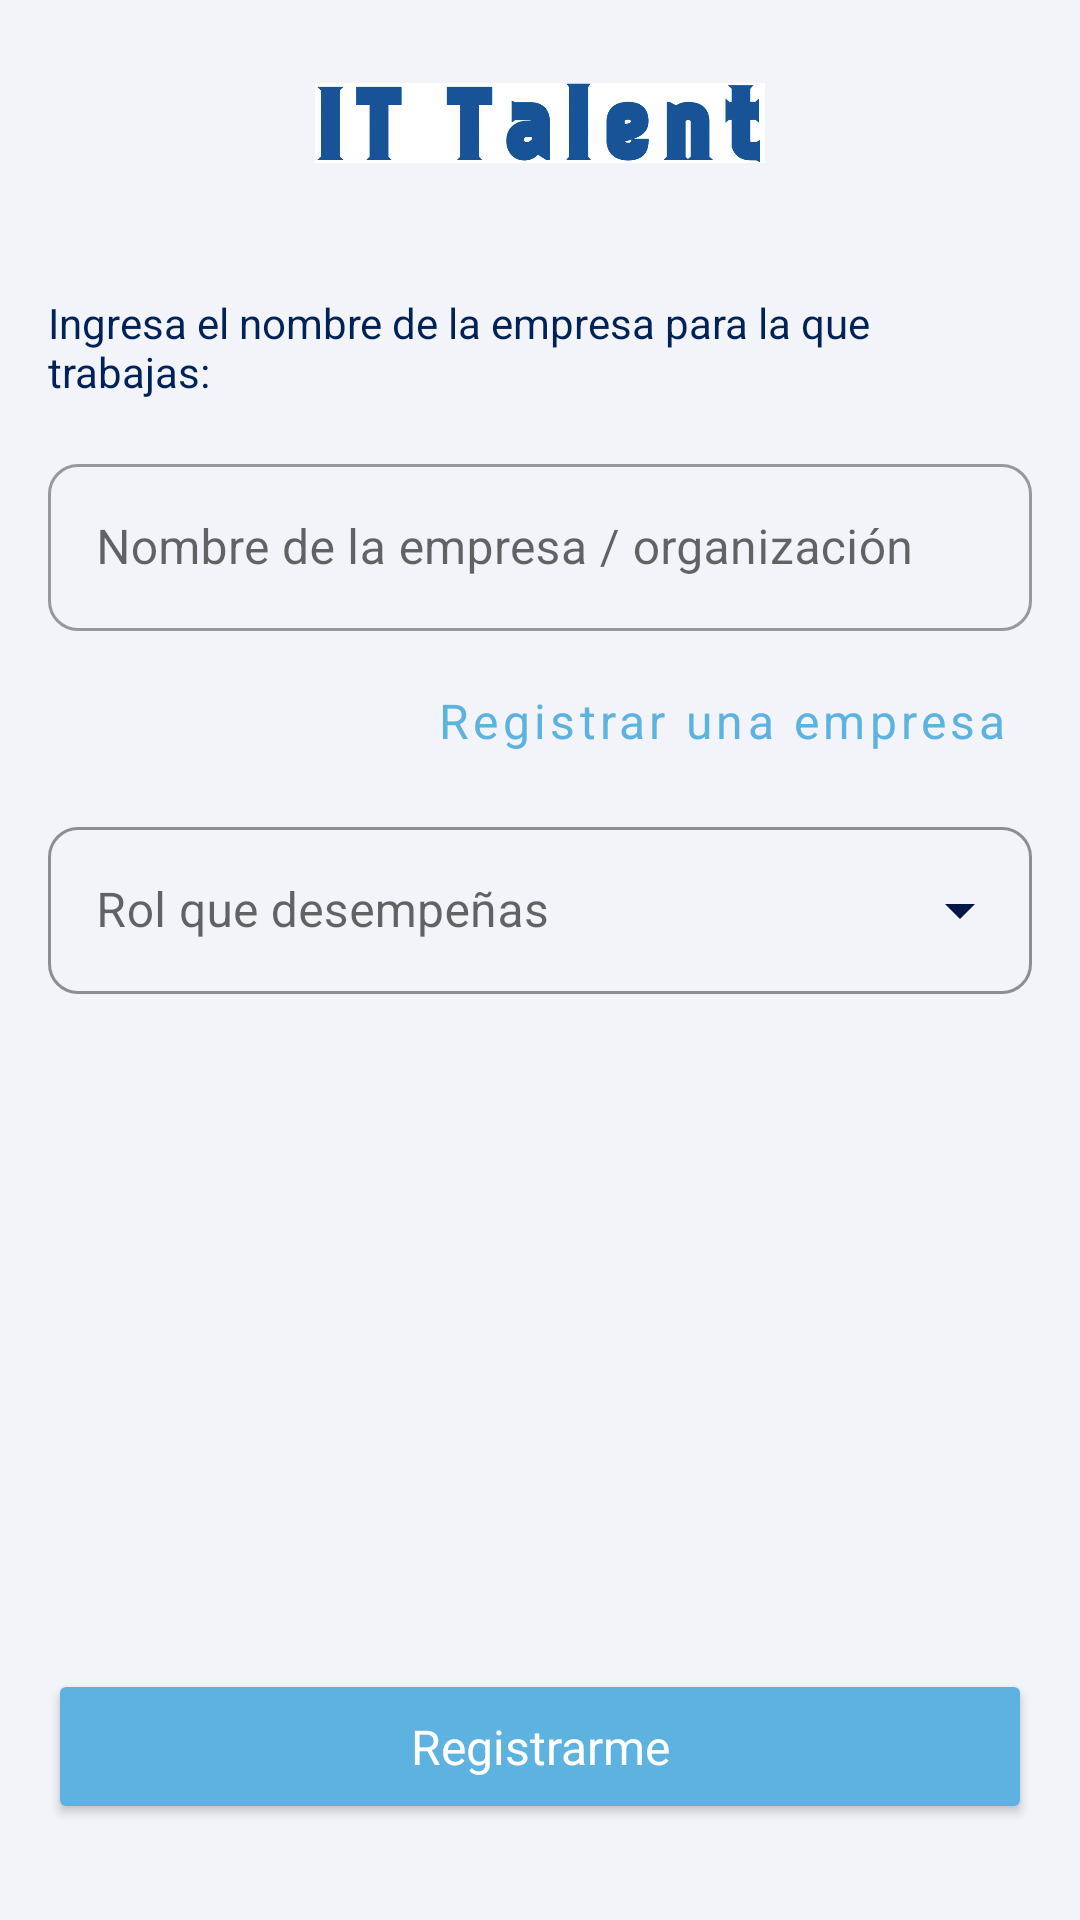

The Android layout XML behind this screen, and the referenced resources:
<!-- AndroidManifest.xml: application theme Theme.ITTalent -->
<!-- res/layout/fragment_register_enterprise.xml -->
<layout xmlns:android="http://schemas.android.com/apk/res/android"
    xmlns:tools="http://schemas.android.com/tools"
    xmlns:app="http://schemas.android.com/apk/res-auto">

    <data>

    </data>

    <androidx.constraintlayout.widget.ConstraintLayout
        android:layout_width="match_parent"
        android:layout_height="match_parent"
        style="@style/BackgroundGeneralSignIn"
        tools:context="mx.mauriciogs.ittalent.ui.authentication.signup.SignUpFragment4Recruiter">

        <ImageView
            android:id="@+id/ivHeader"
            android:layout_width="150dp"
            android:layout_height="50dp"
            android:layout_marginTop="16dp"
            android:src="@drawable/header_it_talent"
            app:layout_constraintEnd_toEndOf="parent"
            app:layout_constraintStart_toStartOf="parent"
            app:layout_constraintTop_toTopOf="parent"
            tools:ignore="ContentDescription" />

        <TextView
            android:id="@+id/textView3"
            style="@style/SubtitleSecondary"
            android:layout_width="0dp"
            android:layout_height="wrap_content"
            android:layout_marginHorizontal="@dimen/dimen16dp"
            android:layout_marginTop="@dimen/dimen32dp"
            android:text="@string/txt_empresarec"
            android:textAlignment="textStart"
            app:layout_constraintEnd_toEndOf="parent"
            app:layout_constraintStart_toStartOf="parent"
            app:layout_constraintTop_toBottomOf="@+id/ivHeader" />

        <androidx.appcompat.widget.LinearLayoutCompat
            android:id="@+id/linearLayoutCompat2"
            android:layout_width="@dimen/dimen0dp"
            android:layout_height="@dimen/dimen0dp"
            android:layout_marginVertical="@dimen/dimen16dp"
            android:layout_marginHorizontal="@dimen/dimen16dp"
            android:orientation="vertical"
            app:layout_constraintBottom_toTopOf="@+id/btnSave"
            app:layout_constraintEnd_toEndOf="parent"
            app:layout_constraintStart_toStartOf="parent"
            app:layout_constraintTop_toBottomOf="@+id/textView3">

            <com.google.android.material.textfield.TextInputLayout
                android:id="@+id/tilEmpresa"
                style="@style/EditTextGeneral"
                android:layout_width="match_parent"
                android:layout_height="wrap_content"
                android:hint="@string/txt_empresaorg">

                <com.google.android.material.textfield.TextInputEditText
                    android:id="@+id/etEmpresa"
                    android:layout_width="match_parent"
                    android:layout_height="wrap_content"
                    android:inputType="text" />
            </com.google.android.material.textfield.TextInputLayout>

            <Button
                android:id="@+id/button"
                style="@style/TertiaryPrimaryButton"
                android:layout_width="wrap_content"
                android:layout_height="wrap_content"
                android:layout_marginTop="@dimen/dimen6dp"
                android:layout_gravity="end"
                android:text="@string/txt_registrarempresa"
                android:drawableEnd="@drawable/ic_baseline_question_mark_24"
                android:drawableTint="@color/info"
                app:layout_constraintBottom_toTopOf="@+id/view"
                app:layout_constraintEnd_toEndOf="parent" />

            <com.google.android.material.textfield.TextInputLayout
                android:id="@+id/tilCargo"
                style="@style/DropdownMenuOutline"
                android:layout_width="match_parent"
                android:layout_height="wrap_content"
                android:layout_marginTop="@dimen/dimen6dp"
                android:hint="@string/txt_rolerec">

                <AutoCompleteTextView
                    android:id="@+id/dropdownMenuRol"
                    android:layout_width="match_parent"
                    android:layout_height="wrap_content"
                    android:inputType="none"
                    app:simpleItems="@array/recruiters" />
            </com.google.android.material.textfield.TextInputLayout>

        </androidx.appcompat.widget.LinearLayoutCompat>

        <Button
            android:id="@+id/btnSave"
            style="@style/PrimaryButton"
            android:layout_width="match_parent"
            android:layout_height="wrap_content"
            android:layout_marginBottom="@dimen/dimen32dp"
            android:text="@string/btn_registrame"
            app:layout_constraintBottom_toBottomOf="parent"
            app:layout_constraintEnd_toEndOf="parent"
            app:layout_constraintHorizontal_bias="0.5"
            app:layout_constraintStart_toStartOf="parent" />

    </androidx.constraintlayout.widget.ConstraintLayout>
</layout>
<!-- resources referenced by this layout -->
<resources>
  <string-array name="recruiters">
          <item>Reclutamiento de Recursos Humanos</item>
          <item>Reclutamiento de TI</item>
          <item>Atracción de Talento</item>
          <item>Gerencia de TI</item>
          <item>Líder de proyecto</item>
          <item>Líder de TI</item>
      </string-array>
  <color name="info">#FF1264EB</color>
  <dimen name="dimen0dp">0dp</dimen>
  <dimen name="dimen16dp">16dp</dimen>
  <dimen name="dimen32dp">32dp</dimen>
  <dimen name="dimen6dp">6dp</dimen>
  <string name="btn_registrame">Registrarme</string>
  <string name="txt_empresaorg">Nombre de la empresa / organización</string>
  <string name="txt_empresarec">Ingresa el nombre de la empresa para la que trabajas:</string>
  <string name="txt_registrarempresa">Registrar una empresa</string>
  <string name="txt_rolerec">Rol que desempeñas</string>
  <style name="BackgroundGeneralSignIn" parent="Theme.ITTalent">
          <item name="android:background">@color/background</item>
      </style>
  <style name="EditTextGeneral" parent="Widget.MaterialComponents.TextInputLayout.OutlinedBox">
          <item name="boxCornerRadiusBottomEnd">@dimen/dimen10dp</item>
          <item name="boxCornerRadiusBottomStart">@dimen/dimen10dp</item>
          <item name="boxCornerRadiusTopEnd">@dimen/dimen10dp</item>
          <item name="boxCornerRadiusTopStart">@dimen/dimen10dp</item>
          <item name="errorIconTint">@color/error</item>
          <item name="errorTextColor">@color/error</item>
      </style>
  <style name="SubtitleSecondary" parent="TextAppearance.AppCompat">
          <item name="fontFamily">@font/montserratmedium</item>
          <item name="android:textSize">@dimen/dimen14dp</item>
          <item name="android:textColor">@color/textBold</item>
      </style>
  <style name="TertiaryPrimaryButton" parent="Widget.MaterialComponents.Button.TextButton">
          <item name="android:textColor">@color/secondary</item>
          <item name="fontFamily">@font/nunitosanseegular</item>
          <item name="android:textSize">16sp</item>
          <item name="android:paddingTop">10dp</item>
          <item name="android:paddingBottom">10dp</item>
          <item name="textAllCaps">false</item>
  
      </style>
  <style name="Theme.ITTalent" parent="Theme.MaterialComponents.DayNight.DarkActionBar">
          
          <item name="colorPrimary">@color/primary</item>
          <item name="colorPrimaryVariant">@color/primaryVariant</item>
          <item name="colorOnPrimary">@color/main</item>
          
          <item name="colorSecondary">@color/secondary</item>
          <item name="colorSecondaryVariant">@color/secondaryLight</item>
          <item name="colorOnSecondary">@color/tertiary</item>
          
          <item name="android:statusBarColor">?attr/colorPrimaryVariant</item>
          
      </style>
  <color name="icon">#FF001848</color>
  <color name="background">#FFF2F4F9</color>
  <dimen name="dimen1dp">1dp</dimen>
  <dimen name="dimen10dp">10dp</dimen>
  <color name="error">#FFD31E3D</color>
  <color name="secondary">#FF5DB2DF</color>
  <color name="white">#FFFFFFFF</color>
  <string name="btn_continue">Continuar</string>
  <dimen name="dimen14dp">14dp</dimen>
  <color name="textBold">#FF012257</color>
  <color name="primary">#FF045497</color>
  <color name="primaryVariant">#FF002b67</color>
  <color name="main">#FFC9EDF9</color>
  <color name="secondaryLight">#FF93e4ff</color>
  <color name="tertiary">#FFFFAA4D</color>
</resources>
